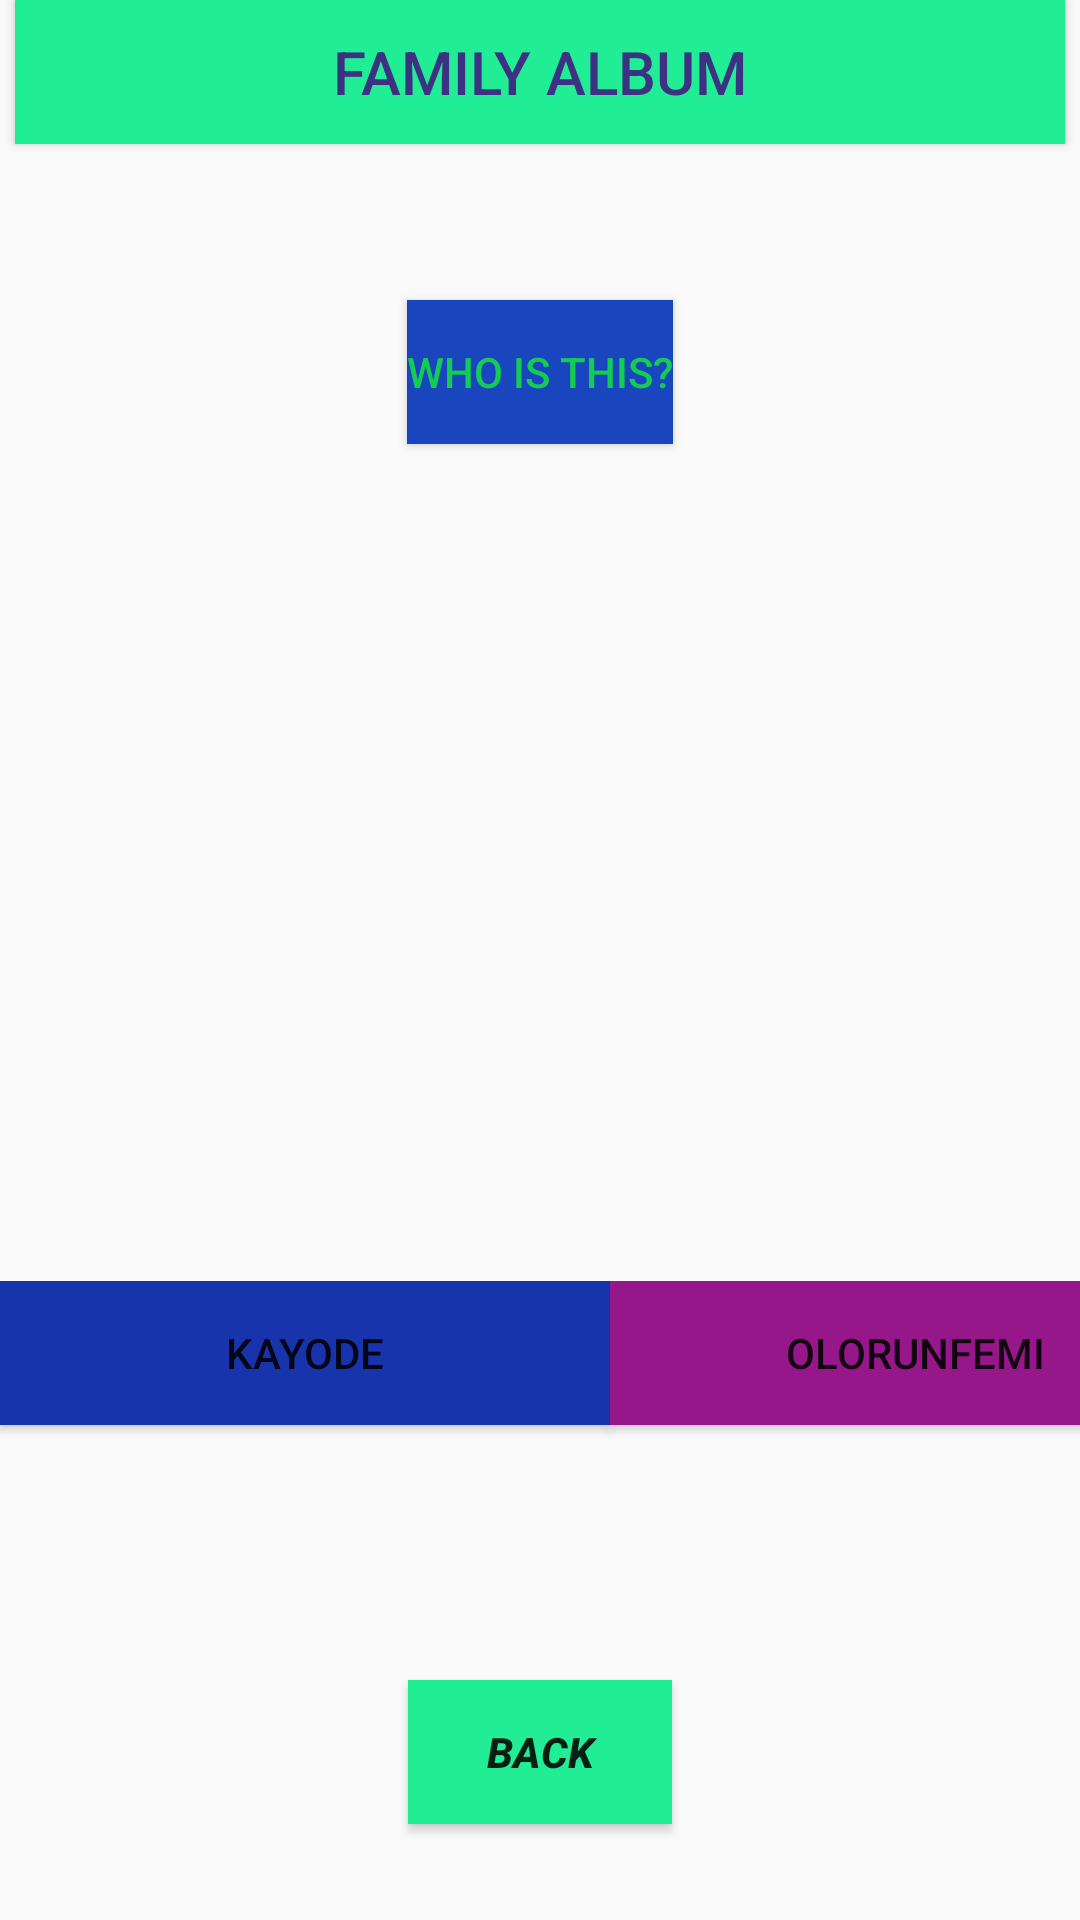

This screen was rendered from an Android layout file. Write that file and the resources it references.
<!-- AndroidManifest.xml: application theme AppTheme -->
<!-- res/layout/activity_fifth.xml -->
<?xml version="1.0" encoding="utf-8"?>
<androidx.constraintlayout.widget.ConstraintLayout xmlns:android="http://schemas.android.com/apk/res/android"
    xmlns:app="http://schemas.android.com/apk/res-auto"
    xmlns:tools="http://schemas.android.com/tools"
    android:layout_width="match_parent"
    android:layout_height="match_parent"
    tools:context=".test1.FifthActivity">

    <Button
        android:layout_width="350dp"
        android:layout_height="wrap_content"
        android:background="#21ed95"
        android:text="Family Album"
        android:textColor="#3c3182"
        android:textSize="20sp"
        app:layout_constraintEnd_toEndOf="parent"
        app:layout_constraintStart_toStartOf="parent"
        app:layout_constraintTop_toTopOf="parent" />

    <Button
        android:id="@+id/button"
        android:layout_width="wrap_content"
        android:layout_height="wrap_content"
        android:layout_marginTop="100dp"
        android:background="#1945bf"
        android:text="Who is this?"
        android:textColor="#12cc53"
        app:layout_constraintEnd_toEndOf="parent"
        app:layout_constraintStart_toStartOf="parent"
        app:layout_constraintTop_toTopOf="parent" />

    <ImageView
        android:id="@+id/imageView"
        android:layout_width="219dp"
        android:layout_height="279dp"
        app:layout_constraintEnd_toEndOf="parent"
        app:layout_constraintStart_toStartOf="parent"
        app:layout_constraintTop_toBottomOf="@+id/button"
        app:srcCompat="@drawable/olorunfemi" />

    <LinearLayout
        android:id="@+id/linearLayout"
        android:layout_width="407dp"
        android:layout_height="101dp"
        android:orientation="horizontal"
        app:layout_constraintBottom_toBottomOf="parent"
        app:layout_constraintEnd_toEndOf="parent"
        app:layout_constraintHorizontal_bias="0.0"
        app:layout_constraintStart_toStartOf="parent"
        app:layout_constraintTop_toBottomOf="@+id/imageView"
        app:layout_constraintVertical_bias="0.0">

        <Button
            android:id="@+id/button2"
            android:layout_width="wrap_content"
            android:layout_height="wrap_content"
            android:layout_weight="1"
            android:background="#1834ad"
            android:text="Kayode" />

        <Button
            android:id="@+id/button3"
            android:layout_width="wrap_content"
            android:layout_height="wrap_content"
            android:layout_weight="1"
            android:background="#96178a"
            android:text="Olorunfemi" />

    </LinearLayout>

    <Button
        android:id="@+id/button4"
        android:layout_width="wrap_content"
        android:layout_height="wrap_content"
        android:text="Back"
        android:textStyle="bold|italic"
        android:background="#21ed95"
        app:layout_constraintBottom_toBottomOf="parent"
        app:layout_constraintEnd_toEndOf="parent"
        app:layout_constraintStart_toStartOf="parent"
        app:layout_constraintTop_toBottomOf="@+id/linearLayout" />



</androidx.constraintlayout.widget.ConstraintLayout>
<!-- resources referenced by this layout -->
<resources>
  <style name="AppTheme" parent="Theme.AppCompat.DayNight">
          
          <item name="colorPrimary">@color/colorPrimary</item>
          <item name="colorPrimaryDark">@color/colorPrimaryDark</item>
          <item name="colorAccent">@color/colorAccent</item>
      </style>
  <!-- not gathered from this repository: default colours our renderer supplied (Android Studio template values) -->
  <color name="colorPrimary">#FF6200EE</color>
  <color name="colorPrimaryDark">#FF3700B3</color>
  <color name="colorAccent">#FF03DAC5</color>
</resources>
